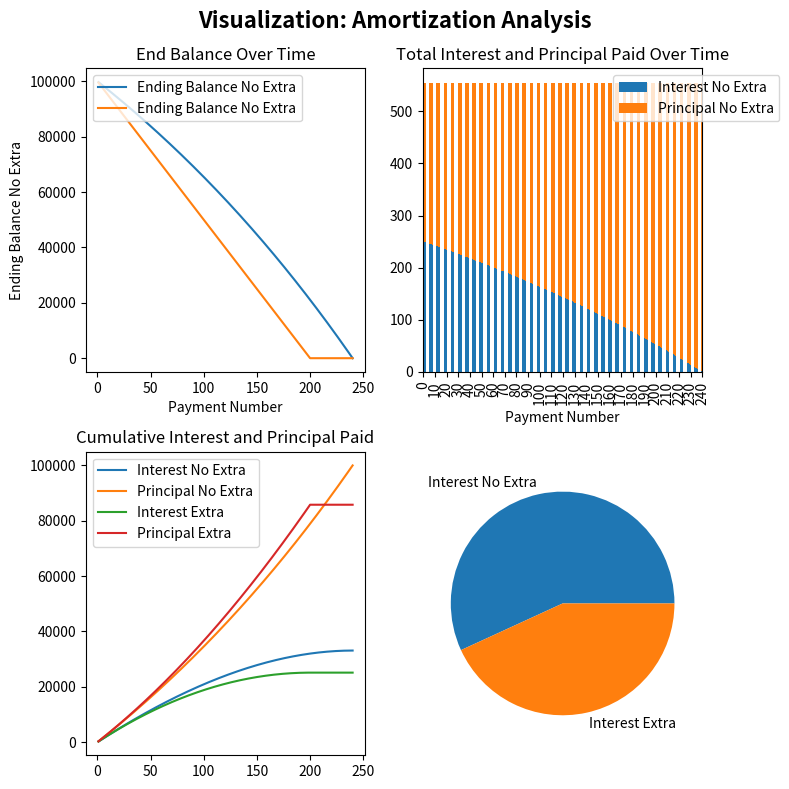

Reproduce this figure in Python.
import math
import matplotlib.pyplot as plt
import numpy as np
import seaborn as sns
import pandas as pd


pd.set_option('display.max_rows', None)
def amortized_loan(loan_amount, interest_rate, loan_term_year, loan_term_month, compounding_frequency, payback_frequency, extra_payment):
    global payments_per_year, m

    interest_rate =interest_rate/100

    loan_months = (loan_term_year*12) + loan_term_month

    #establishing compounded frequency based on selection
    if compounding_frequency == 'Annually (APR)':
        m = 1
    elif compounding_frequency == 'Semi-annually':
        m = 2
    elif compounding_frequency == 'Quarterly':
        m = 4
    elif compounding_frequency == 'Monthly':
        m = 12
    elif compounding_frequency == 'Semi-monthly':
        m = 24
    elif compounding_frequency == 'Weekly':
        m = 52
    elif compounding_frequency == 'Biweekly':
        m = 26

    #establishing payback_frequency based on selection
    if payback_frequency == 'Every Year':
        payments_per_year = 1
    elif payback_frequency == 'Every 6 Months':
        payments_per_year = 2
    elif payback_frequency == 'Every Quarter':
        payments_per_year = 4
    elif payback_frequency == 'Every Month':
        payments_per_year = 12
    elif payback_frequency == 'Every Half Month':
        payments_per_year = 24


    number_payments = (loan_months/12) * payments_per_year
    period_rate = (1 + interest_rate / m) ** (m / payments_per_year) - 1

    if period_rate == 0:
        period_rate = 0
        payment = loan_amount / number_payments
    else:
        numerator = loan_amount * period_rate * math.exp(number_payments * math.log1p(period_rate))
        denominator = math.exp(number_payments * math.log1p(period_rate)) - 1
        payment = numerator / denominator
    print(f"Your payment per period ({payback_frequency}) is: ${payment:.2f}.")

    #no extra payments
    loan_amount_no_extra = loan_amount
    remaining_balance_no_extra = loan_amount_no_extra
    interest_paid_no_extra = 0
    principal_paid_no_extra = 0


    #extra payments
    loan_amount_extra = loan_amount
    remaining_balance_extra = loan_amount_extra
    interest_paid_extra = 0
    principal_paid_extra = 0

    amortization_data = []

    #without extra payment
    for i in range(1, int(number_payments) + 1):
        #no extra payments
        if remaining_balance_no_extra > 0:
            beginning_balance_no_extra = remaining_balance_no_extra  # Beginning balance is the remaining balance from the previous period
            interest_paid_no_extra = beginning_balance_no_extra * period_rate
            principal_paid_no_extra = payment - interest_paid_no_extra
            remaining_balance_no_extra -= principal_paid_no_extra

        else:
            interest_no_extra = principal_no_extra = 0

        #extra payments
        if remaining_balance_extra > 0:
            beginning_balance_extra = remaining_balance_extra  # Beginning balance is the remaining balance from the previous period
            interest_paid_extra = beginning_balance_extra * period_rate
            remaining_balance_extra -= extra_payment
            principal_paid_extra = payment - interest_paid_extra
        else:
            interest_paid_extra = principal_paid_extra = 0

        amortization_data.append({'Payment Number': i,
                                  'Ending Balance No Extra': remaining_balance_no_extra,
                                  'Interest No Extra': interest_paid_no_extra,
                                  'Principal No Extra': principal_paid_no_extra,
                                  'Ending Balance Extra': remaining_balance_extra,
                                  'Interest Extra': interest_paid_extra,
                                  'Principal Extra': principal_paid_extra,
                                  })
    amortization_data = pd.DataFrame(amortization_data)

    print(amortization_data)
    return amortization_data


def amortization_plot(amortization_data):
    fig, axes = plt.subplots(2,2, figsize=(8,8))
    fig.suptitle('Visualization: Amortization Analysis', fontsize=16, fontweight='bold')
    #first plot
    sns.lineplot(data=amortization_data, x='Payment Number', y='Ending Balance No Extra', ax=axes[0,0], label='Ending Balance No Extra')
    sns.lineplot(data=amortization_data, x='Payment Number', y='Ending Balance Extra', ax=axes[0, 0], label='Ending Balance No Extra')
    axes[0,0].set_title('End Balance Over Time')
    axes[0, 0].legend(loc='upper left')

    #second plot
    amortization_data.plot.bar(x='Payment Number', y=['Interest No Extra', 'Principal No Extra'], stacked=True, ax=axes[0,1])
    x_ticks = (range(0, amortization_data['Payment Number'].iloc[-1]+1, 10))
    axes[0,1].set_xticks(x_ticks)
    axes[0,1].set_xticklabels([str(i) for i in x_ticks])
    axes[0,1].legend(loc='upper right', bbox_to_anchor=(1.3,1))
    axes[0,1].set_title('Total Interest and Principal Paid Over Time')

    #third plot
    amortization_data['Cumulative Interest No Extra'] = amortization_data['Interest No Extra'].cumsum()
    amortization_data['Cumulative Principal No Extra'] = amortization_data['Principal No Extra'].cumsum()
    amortization_data['Cumulative Interest Extra'] = amortization_data['Interest Extra'].cumsum()
    amortization_data['Cumulative Principal Extra'] = amortization_data['Principal Extra'].cumsum()

    axes[1, 0].plot(amortization_data['Payment Number'], amortization_data['Cumulative Interest No Extra'],
                    label='Interest No Extra')
    axes[1, 0].plot(amortization_data['Payment Number'], amortization_data['Cumulative Principal No Extra'],
                    label='Principal No Extra')
    axes[1, 0].plot(amortization_data['Payment Number'], amortization_data['Cumulative Interest Extra'],
                    label='Interest Extra')
    axes[1, 0].plot(amortization_data['Payment Number'], amortization_data['Cumulative Principal Extra'],
                    label='Principal Extra')
    axes[1, 0].set_title('Cumulative Interest and Principal Paid')
    axes[1, 0].legend(loc='upper left')

    #fourth plot
    Interest_No_Extra_Sum = amortization_data['Interest No Extra'].sum()
    Interest_Extra_Sum = amortization_data['Interest Extra'].sum()
    axes[1, 1].pie([Interest_No_Extra_Sum, Interest_Extra_Sum], labels=['Interest No Extra', 'Interest Extra'])
    plt.tight_layout()
    plt.show()


amortized_data = amortized_loan(
    loan_amount=100000,
    loan_term_year=10,
    loan_term_month=0,
    interest_rate =6,
    compounding_frequency = 'Biweekly',
    payback_frequency= 'Every Half Month',
    extra_payment=500
)

amortization_plot(amortized_data)